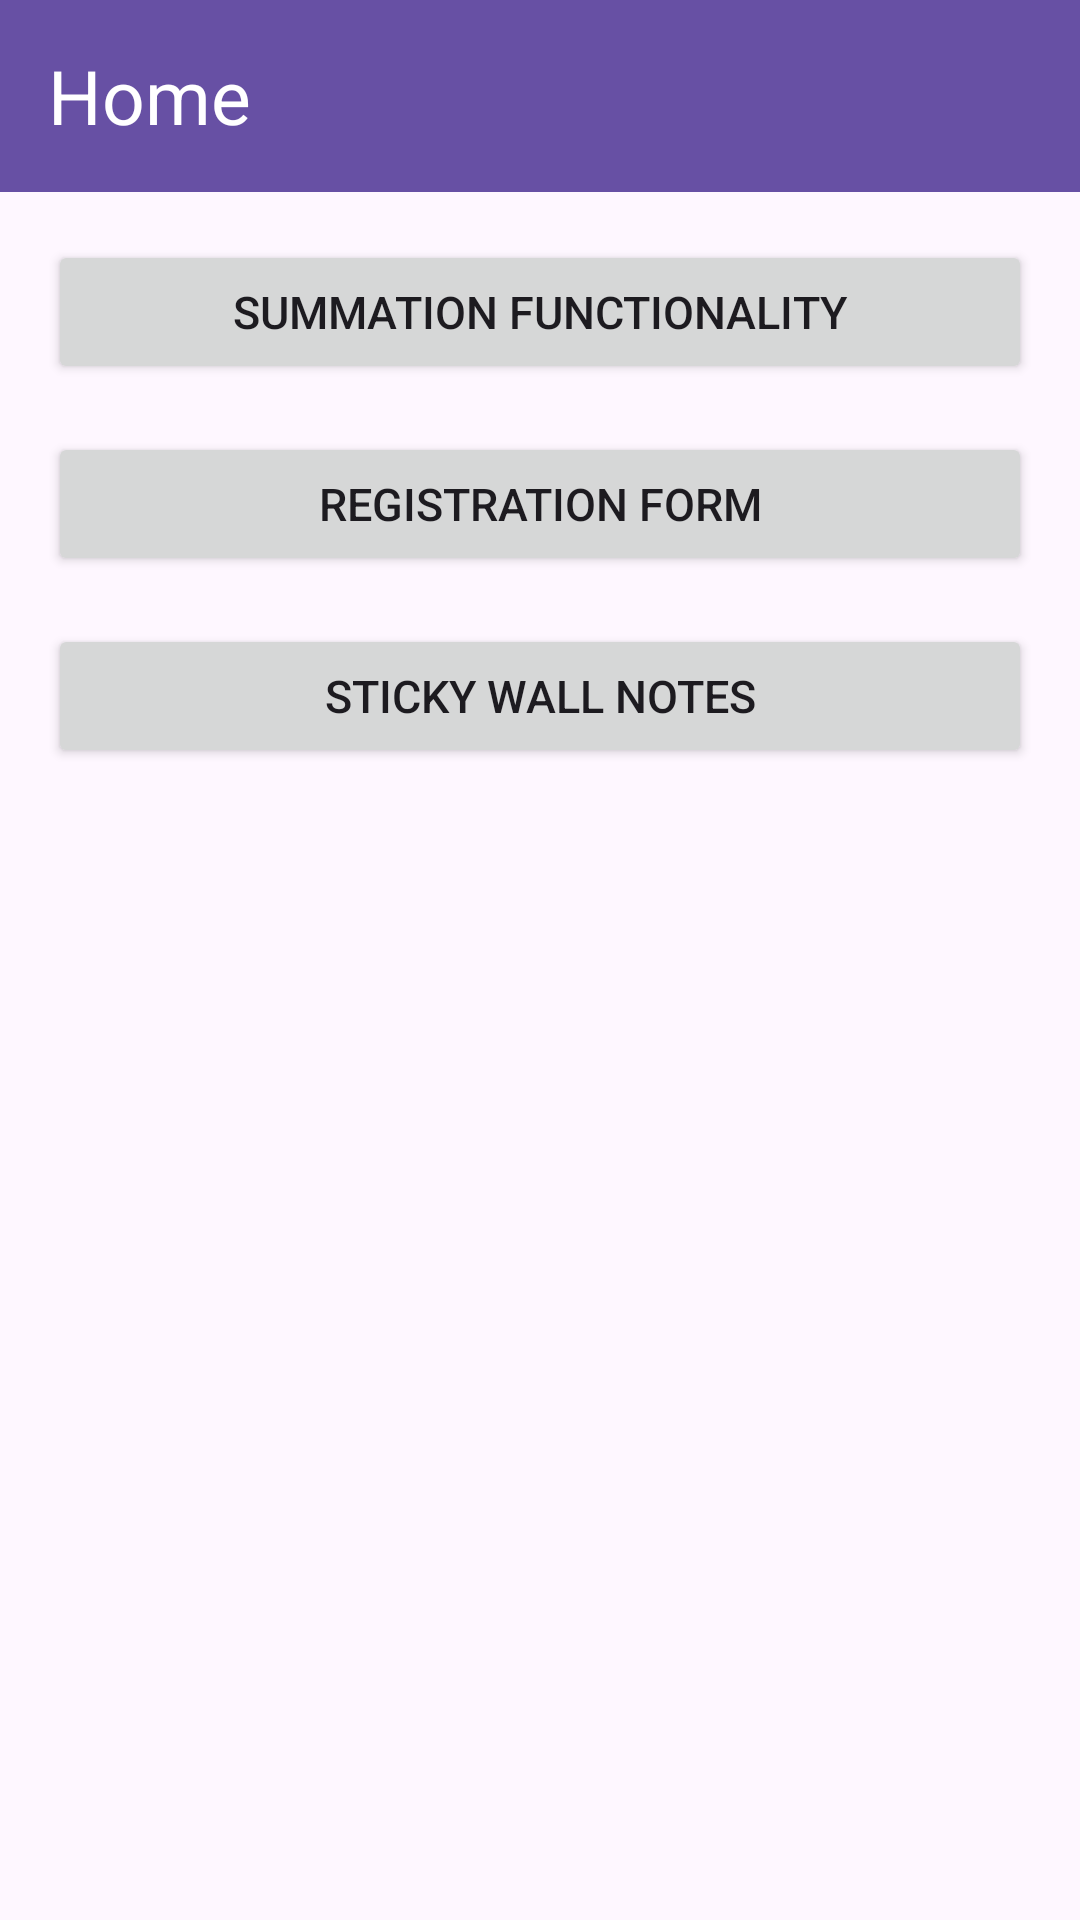

The Android layout XML behind this screen, and the referenced resources:
<!-- AndroidManifest.xml: application theme Theme.Vasundhara_Kalpesh_Task -->
<!-- res/layout/activity_main.xml -->
<?xml version="1.0" encoding="utf-8"?>
<layout>
<androidx.constraintlayout.widget.ConstraintLayout xmlns:android="http://schemas.android.com/apk/res/android"
    xmlns:app="http://schemas.android.com/apk/res-auto"
    xmlns:tools="http://schemas.android.com/tools"
    android:layout_width="match_parent"
    android:layout_height="match_parent"
    tools:context=".MainActivity">

    <com.google.android.material.appbar.AppBarLayout
        android:id="@+id/appBarLayout"
        android:layout_width="0dp"
        android:layout_height="wrap_content"
        app:layout_constraintEnd_toEndOf="parent"
        app:layout_constraintStart_toStartOf="parent"
        app:layout_constraintTop_toTopOf="parent">

        <androidx.appcompat.widget.Toolbar
            android:id="@+id/toolbar"
            android:layout_width="match_parent"
            android:layout_height="wrap_content"
            android:background="?attr/colorPrimary"
            android:minHeight="?attr/actionBarSize"
            android:theme="?attr/actionBarTheme"
            tools:layout_editor_absoluteX="0dp"
            tools:layout_editor_absoluteY="0dp" >

            <TextView
                android:layout_width="wrap_content"
                android:text="Home"
                android:textSize="25sp"
                android:textColor="@android:color/white"
                android:layout_height="wrap_content"/>

        </androidx.appcompat.widget.Toolbar>

    </com.google.android.material.appbar.AppBarLayout>

    <Button
        android:id="@+id/btnSummationFunctionality"
        android:layout_width="match_parent"
        android:layout_height="wrap_content"
        android:text="Summation functionality"
        android:layout_margin="16dp"
        android:textSize="15sp"
        app:layout_constraintLeft_toLeftOf="parent"
        app:layout_constraintRight_toRightOf="parent"
        app:layout_constraintTop_toBottomOf="@+id/appBarLayout"
        />

    <Button
        android:id="@+id/btnRegistrationFrom"
        android:layout_width="match_parent"
        android:layout_height="wrap_content"
        android:text="Registration form"
        android:layout_margin="16dp"
        android:textSize="15sp"
        app:layout_constraintLeft_toLeftOf="parent"
        app:layout_constraintRight_toRightOf="parent"
        app:layout_constraintTop_toBottomOf="@+id/btnSummationFunctionality"
        />

    <Button
        android:id="@+id/btnStickyWallNotes"
        android:layout_width="match_parent"
        android:layout_height="wrap_content"
        android:text="Sticky Wall Notes"
        android:layout_margin="16dp"
        android:textSize="15sp"
        app:layout_constraintLeft_toLeftOf="parent"
        app:layout_constraintRight_toRightOf="parent"
        app:layout_constraintTop_toBottomOf="@+id/btnRegistrationFrom"
        />

</androidx.constraintlayout.widget.ConstraintLayout>
</layout>
<!-- resources referenced by this layout -->
<resources>
  <style name="Theme.Vasundhara_Kalpesh_Task" parent="Base.Theme.Vasundhara_Kalpesh_Task" />
  <style name="Base.Theme.Vasundhara_Kalpesh_Task" parent="Theme.Material3.DayNight.NoActionBar">
          
          
      </style>
</resources>
